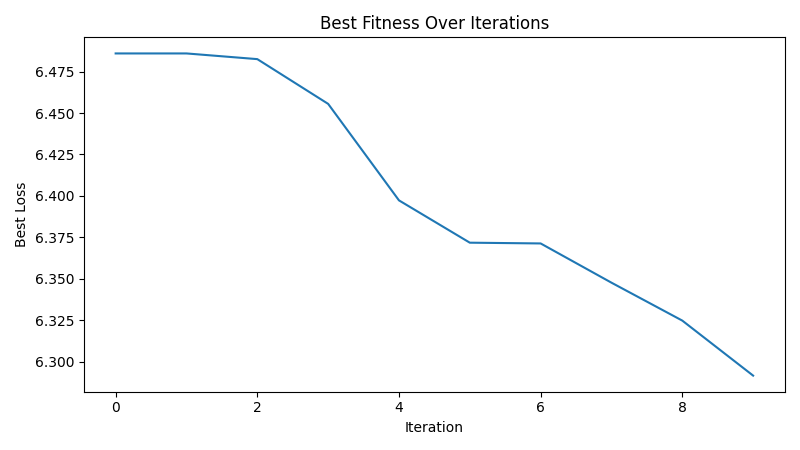

The table this chart was drawn from, first rows:
iteration, best_loss
1, 6.486
2, 6.486
3, 6.483
4, 6.456
5, 6.397
6, 6.372
7, 6.371
8, 6.348
9, 6.325
10, 6.292
